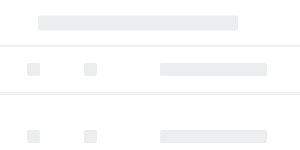
t = 0.00 s
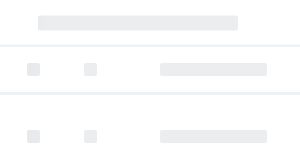
t = 0.25 s
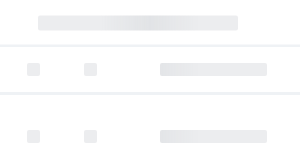
t = 0.50 s
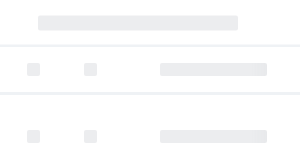
t = 0.75 s

The animated SVG that drew these frames (rendered in a browser with its animation timeline set to each time). Animation: 1 SMIL element (animate=1); one cycle of 1.00 s, repeats indefinitely.

<svg xmlns:xlink="http://www.w3.org/1999/xlink" xmlns="http://www.w3.org/2000/svg" width="100%" height="100%">
  <svg>
    <rect width="100%" height="100%" fill="#EFF2F5"/>
    <rect width="100%" height="300" y="95" fill="#fff"/>
    <rect width="100%" height="45" y="95" fill="#FFF" transform="matrix(1 0 0 -1 0 187)"/>
    <rect width="100%" height="45" y=".5" fill="#FFF" transform="matrix(1 0 0 -1 0 45)"/>
    <rect width="100%" height="155" y="250" fill="url(#skelet-a)"/>
  </svg>

  <defs>
    <linearGradient id="skelet-a" x1="50%" x2="50%" y1="0%" y2="98.947%">
      <stop offset="0%" stop-color="#EFF2F5" stop-opacity="0"/>
      <stop offset="100%" stop-color="#EFF2F5"/>
    </linearGradient>
  </defs>

  <svg>
    <defs>
      <g fill="none" fill-rule="evenodd" id="content">
        <rect width="13" height="13" x="27" y="63" fill="#9EA6AD" opacity=".2" rx="2"/>
        <rect width="13" height="13" x="84" y="63" fill="#9EA6AD" opacity=".2" rx="2"/>
        <rect width="107" height="13" x="160" y="63" fill="#9EA6AD" opacity=".2" rx="2"/>
        <rect width="134" height="13" x="316" y="63" fill="#9EA6AD" opacity=".2" rx="2"/>
        <rect width="134" height="13" x="674" y="63" fill="#9EA6AD" opacity=".2" rx="2"/>
        <rect width="134" height="13" x="1108" y="63" fill="#9EA6AD" opacity=".2" rx="2"/>
        <rect width="134" height="13" x="1403" y="63" fill="#9EA6AD" opacity=".2" rx="2"/>
        <rect width="134" height="13" x="1698" y="63" fill="#9EA6AD" opacity=".2" rx="2"/>
        <rect width="13" height="13" x="27" y="130" fill="#9EA6AD" opacity=".2" rx="2"/>
        <rect width="13" height="13" x="27" y="200" fill="#9EA6AD" opacity=".2" rx="2"/>
        <rect width="13" height="13" x="84" y="130" fill="#9EA6AD" opacity=".2" rx="2"/>
        <rect width="13" height="13" x="84" y="200" fill="#9EA6AD" opacity=".2" rx="2"/>
        <rect width="107" height="13" x="160" y="130" fill="#9EA6AD" opacity=".2" rx="2"/>
        <rect width="107" height="13" x="160" y="200" fill="#9EA6AD" opacity=".2" rx="2"/>
        <rect width="190" height="13" x="671" y="200" fill="#9EA6AD" opacity=".2" rx="2"/>
        <rect width="71" height="13" x="1258" y="200" fill="#9EA6AD" opacity=".2" rx="2"/>
        <rect width="66" height="13" x="1404" y="200" fill="#9EA6AD" opacity=".2" rx="2"/>
        <rect width="66" height="13" x="1561" y="200" fill="#9EA6AD" opacity=".2" rx="2"/>
        <rect width="66" height="13" x="1874" y="200" fill="#9EA6AD" opacity=".2" rx="2"/>
        <rect width="134" height="13" x="316" y="130" fill="#9EA6AD" opacity=".2" rx="2"/>
        <rect width="90" height="110" x="316" y="200" fill="#9EA6AD" opacity=".2" rx="2"/>
        <rect width="215" height="13" x="671" y="130" fill="#9EA6AD" opacity=".2" rx="2"/>
        <rect width="79" height="13" x="1105" y="130" fill="#9EA6AD" opacity=".2" rx="2"/>
        <rect width="79" height="13" x="1258" y="130" fill="#9EA6AD" opacity=".2" rx="2"/>
        <rect width="79" height="13" x="1405" y="130" fill="#9EA6AD" opacity=".2" rx="2"/>
        <rect width="79" height="13" x="1561" y="130" fill="#9EA6AD" opacity=".2" rx="2"/>
        <rect width="79" height="13" x="1719" y="130" fill="#9EA6AD" opacity=".2" rx="2"/>
        <rect width="217" height="13" x="1874" y="130" fill="#9EA6AD" opacity=".2" rx="2"/>
        <rect width="200" height="15" x="38" y="15.5" fill="#9EA6AD" opacity=".2" rx="2"/>
      </g>
    </defs>
    <use xlink:href="#content" y="0" x="0"/>
  </svg>

  <rect id="msk1" width="100%" fill="url(#msk_gd)" mask="url(#mask)" height="1200"/>

  <mask id="mask" fill="white">
    <use xlink:href="#content"/>
  </mask>

  <linearGradient x1="66.6%" y1="50%" x2="33.3%" y2="50%" id="msk_gd">
    <stop stop-color="#9EA6AD" stop-opacity="0" offset="0%"/>
    <stop stop-color="#9EA6AD" stop-opacity="1" offset="50%"/>
    <stop stop-color="#9EA6AD" stop-opacity="0" offset="100%"/>
  </linearGradient>

  <animate xlink:href="#msk1" attributeName="x" from="-100%" to="100%" dur="1s" begin="0s" repeatCount="indefinite"/>

</svg>
